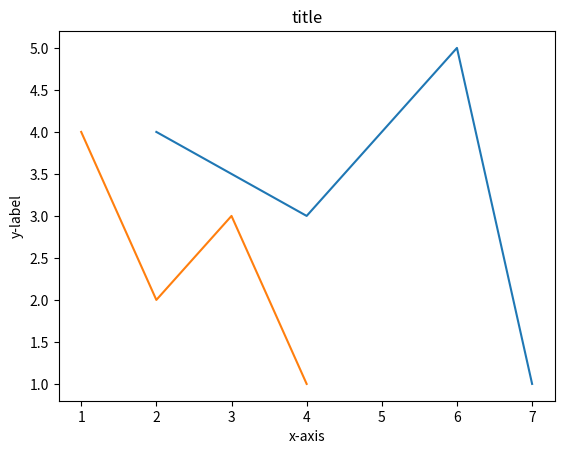

The matplotlib source for this figure:

import numpy as np
import matplotlib.pyplot as plt

def main():
    x1 = np.array([2,4,6,7])
    y1 = np.array([4,3,5,1])
    x2 = np.array([1,2,3,4])
    y2 = np.array([4,2,3,1])

    plt.plot(x1, y1)
    plt.plot(x2, y2)
    plt.title("title")
    plt.xlabel("x-axis")
    plt.ylabel("y-label")
    plt.show()

if __name__ == "__main__":
    main()
